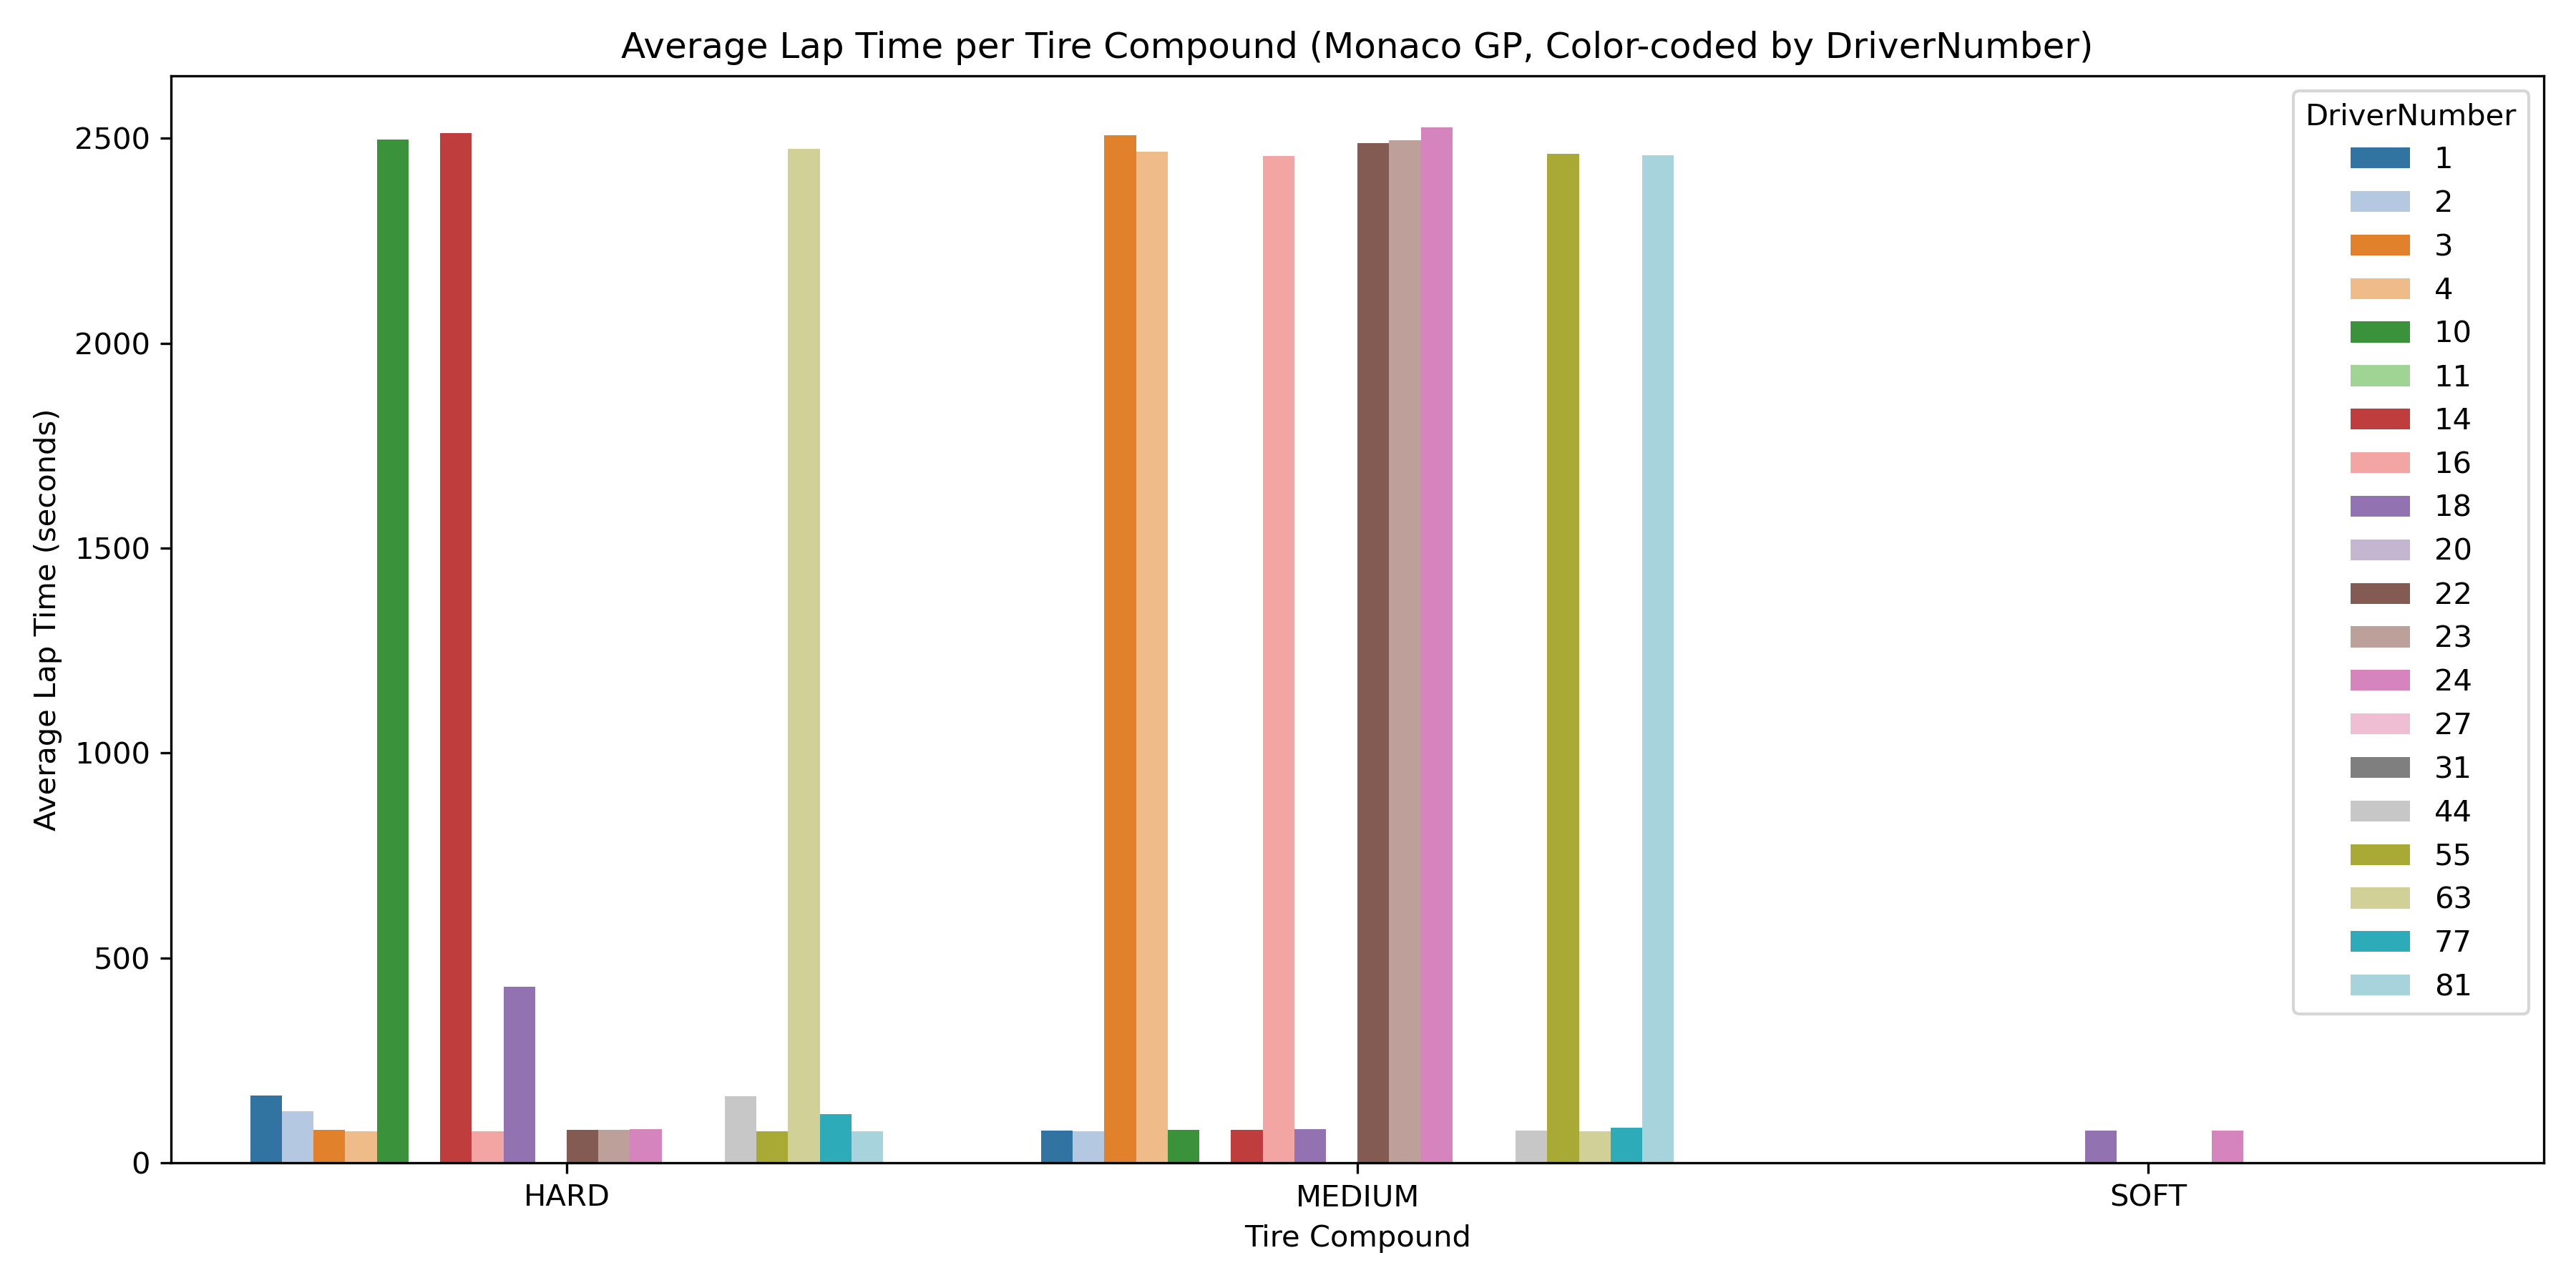

The data file committed next to this chart (first rows):
DriverNumber, Compound, AvgLapTime
1, HARD, 164.8
1, MEDIUM, 78.48
2, HARD, 125.2
2, MEDIUM, 77.27
3, HARD, 81.23
3, MEDIUM, 2508
4, HARD, 77.51
4, MEDIUM, 2468
10, HARD, 2498
10, MEDIUM, 81.03
11, HARD, 0.0
14, HARD, 2513
14, MEDIUM, 81.15
16, HARD, 77.42
16, MEDIUM, 2456
18, HARD, 429.8
18, MEDIUM, 82.82
18, SOFT, 78.48
20, HARD, 0.0
22, HARD, 80.87
22, MEDIUM, 2489
23, HARD, 80.98
23, MEDIUM, 2495
24, HARD, 81.9
24, MEDIUM, 2526
24, SOFT, 78.91
27, MEDIUM, 0.0
31, HARD, 0.0
44, HARD, 161.8
44, MEDIUM, 78.53
55, HARD, 77.5
55, MEDIUM, 2463
63, HARD, 2474
63, MEDIUM, 77.57
77, HARD, 119.2
77, MEDIUM, 86.3
81, HARD, 77.5
81, MEDIUM, 2459
